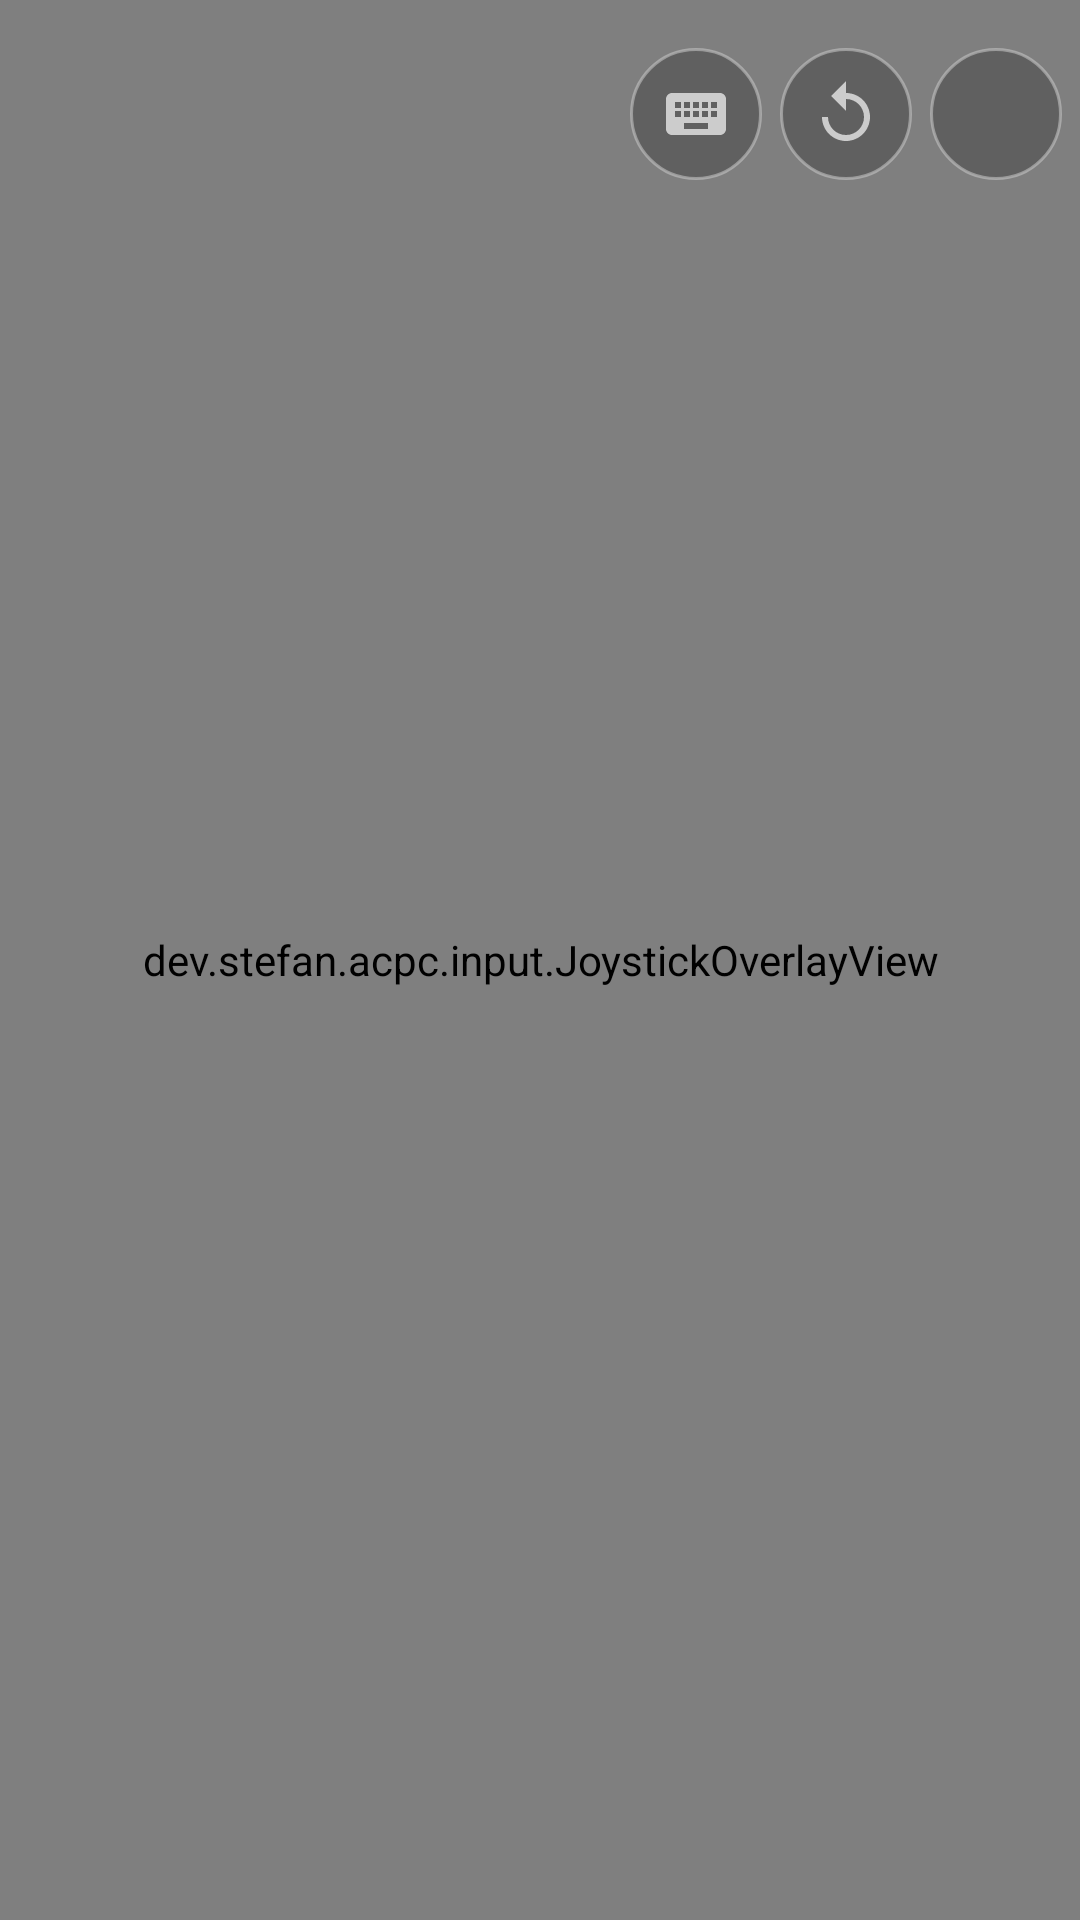

Layout XML and referenced resources for this Android screen:
<!-- AndroidManifest.xml: activity theme Theme.Acpc.Emulator -->
<!-- res/layout/activity_emulator.xml -->
<?xml version="1.0" encoding="utf-8"?>
<FrameLayout xmlns:android="http://schemas.android.com/apk/res/android"
    xmlns:app="http://schemas.android.com/apk/res-auto"
    android:id="@+id/root"
    android:layout_width="match_parent"
    android:layout_height="match_parent"
    android:background="@color/cpc_black"
    android:focusable="true"
    android:focusableInTouchMode="true">

    <dev.stefan.acpc.video.CpcSurfaceView
        android:id="@+id/surface"
        android:layout_width="match_parent"
        android:layout_height="match_parent" />

    <dev.stefan.acpc.input.JoystickOverlayView
        android:id="@+id/overlay"
        android:layout_width="match_parent"
        android:layout_height="match_parent" />

    <TextView
        android:id="@+id/debug_overlay"
        android:layout_width="match_parent"
        android:layout_height="wrap_content"
        android:layout_gravity="top|start"
        android:background="#80000000"
        android:fontFamily="monospace"
        android:paddingStart="8dp"
        android:paddingTop="4dp"
        android:paddingEnd="8dp"
        android:paddingBottom="4dp"
        android:textColor="#FF00FF00"
        android:textSize="10sp"
        android:visibility="gone" />

    
    <TextView
        android:id="@+id/tape_status"
        android:layout_width="wrap_content"
        android:layout_height="wrap_content"
        android:layout_gravity="top|start"
        android:layout_marginStart="8dp"
        android:layout_marginTop="16dp"
        android:background="@drawable/bg_round_button"
        android:fontFamily="monospace"
        android:paddingStart="10dp"
        android:paddingTop="4dp"
        android:paddingEnd="10dp"
        android:paddingBottom="4dp"
        android:textColor="@color/cpc_white"
        android:textSize="12sp"
        android:visibility="gone" />

    
    <EditText
        android:id="@+id/text_input"
        android:layout_width="1dp"
        android:layout_height="1dp"
        android:layout_gravity="bottom|start"
        android:alpha="0"
        android:background="@android:color/transparent"
        android:cursorVisible="false"
        android:focusable="true"
        android:focusableInTouchMode="true"
        android:imeOptions="flagNoExtractUi|flagNoFullscreen"
        android:importantForAccessibility="no"
        android:importantForAutofill="no"
        android:inputType="textMultiLine|textNoSuggestions|textVisiblePassword"
        android:textColor="@android:color/transparent" />

    <LinearLayout
        android:id="@+id/quick_bar"
        android:layout_width="wrap_content"
        android:layout_height="wrap_content"
        android:layout_gravity="top|end"
        android:layout_marginTop="10dp"
        android:orientation="horizontal"
        android:padding="6dp">

        <ImageButton
            android:id="@+id/button_keyboard"
            android:layout_width="44dp"
            android:layout_height="44dp"
            android:alpha="0.6"
            android:background="@drawable/bg_round_button"
            android:contentDescription="@string/menu_keyboard"
            android:src="@drawable/ic_keyboard"
            app:tint="@color/cpc_white" />

        <ImageButton
            android:id="@+id/button_reset"
            android:layout_width="44dp"
            android:layout_height="44dp"
            android:layout_marginStart="6dp"
            android:alpha="0.6"
            android:background="@drawable/bg_round_button"
            android:contentDescription="@string/menu_reset"
            android:src="@drawable/ic_reset"
            app:tint="@color/cpc_white" />

        <ImageButton
            android:id="@+id/button_menu"
            android:layout_width="44dp"
            android:layout_height="44dp"
            android:layout_marginStart="6dp"
            android:alpha="0.6"
            android:background="@drawable/bg_round_button"
            android:contentDescription="@string/menu_title"
            android:src="@drawable/ic_menu"
            app:tint="@color/cpc_white" />
    </LinearLayout>

    <dev.stefan.acpc.input.VirtualKeyboardView
        android:id="@+id/keyboard"
        android:layout_width="match_parent"
        android:layout_height="220dp"
        android:layout_gravity="bottom"
        android:visibility="gone" />
</FrameLayout>
<!-- resources referenced by this layout -->
<resources>
  <color name="cpc_black">#FF000000</color>
  <color name="cpc_white">#FFFFFFFF</color>
  <!-- drawable bg_round_button (drawable) -->
  <?xml version="1.0" encoding="utf-8"?>
  <shape xmlns:android="http://schemas.android.com/apk/res/android" android:shape="oval">
      <solid android:color="#66000000" />
      <stroke android:width="1dp" android:color="#88FFFFFF" />
  </shape>
  <!-- drawable ic_keyboard (drawable) -->
  <?xml version="1.0" encoding="utf-8"?>
  <vector xmlns:android="http://schemas.android.com/apk/res/android" android:width="24dp" android:height="24dp" android:viewportWidth="24" android:viewportHeight="24">
      <path android:fillColor="#FFFFFFFF" android:pathData="M20,5H4C2.9,5 2,5.9 2,7v10c0,1.1 0.9,2 2,2h16c1.1,0 2,-0.9 2,-2V7C22,5.9 21.1,5 20,5zM11,8h2v2h-2V8zM11,11h2v2h-2V11zM8,8h2v2H8V8zM8,11h2v2H8V11zM7,13H5v-2h2V13zM7,10H5V8h2V10zM16,17H8v-2h8V17zM16,13h-2v-2h2V13zM16,10h-2V8h2V10zM19,13h-2v-2h2V13zM19,10h-2V8h2V10z" />
  </vector>
  <!-- drawable ic_reset (drawable) -->
  <?xml version="1.0" encoding="utf-8"?>
  <vector xmlns:android="http://schemas.android.com/apk/res/android" android:width="24dp" android:height="24dp" android:viewportWidth="24" android:viewportHeight="24">
      <path android:fillColor="#FFFFFFFF" android:pathData="M12,5V1L7,6l5,5V7c3.31,0 6,2.69 6,6s-2.69,6 -6,6s-6,-2.69 -6,-6H4c0,4.42 3.58,8 8,8s8,-3.58 8,-8S16.42,5 12,5z" />
  </vector>
  <string name="menu_keyboard">Clavier CPC</string>
  <string name="menu_reset">Reset du CPC</string>
  <string name="menu_title">Menu</string>
  <style name="Theme.Acpc.Emulator">
          <item name="android:windowBackground">@color/cpc_black</item>
          <item name="android:windowFullscreen">true</item>
      </style>
</resources>
